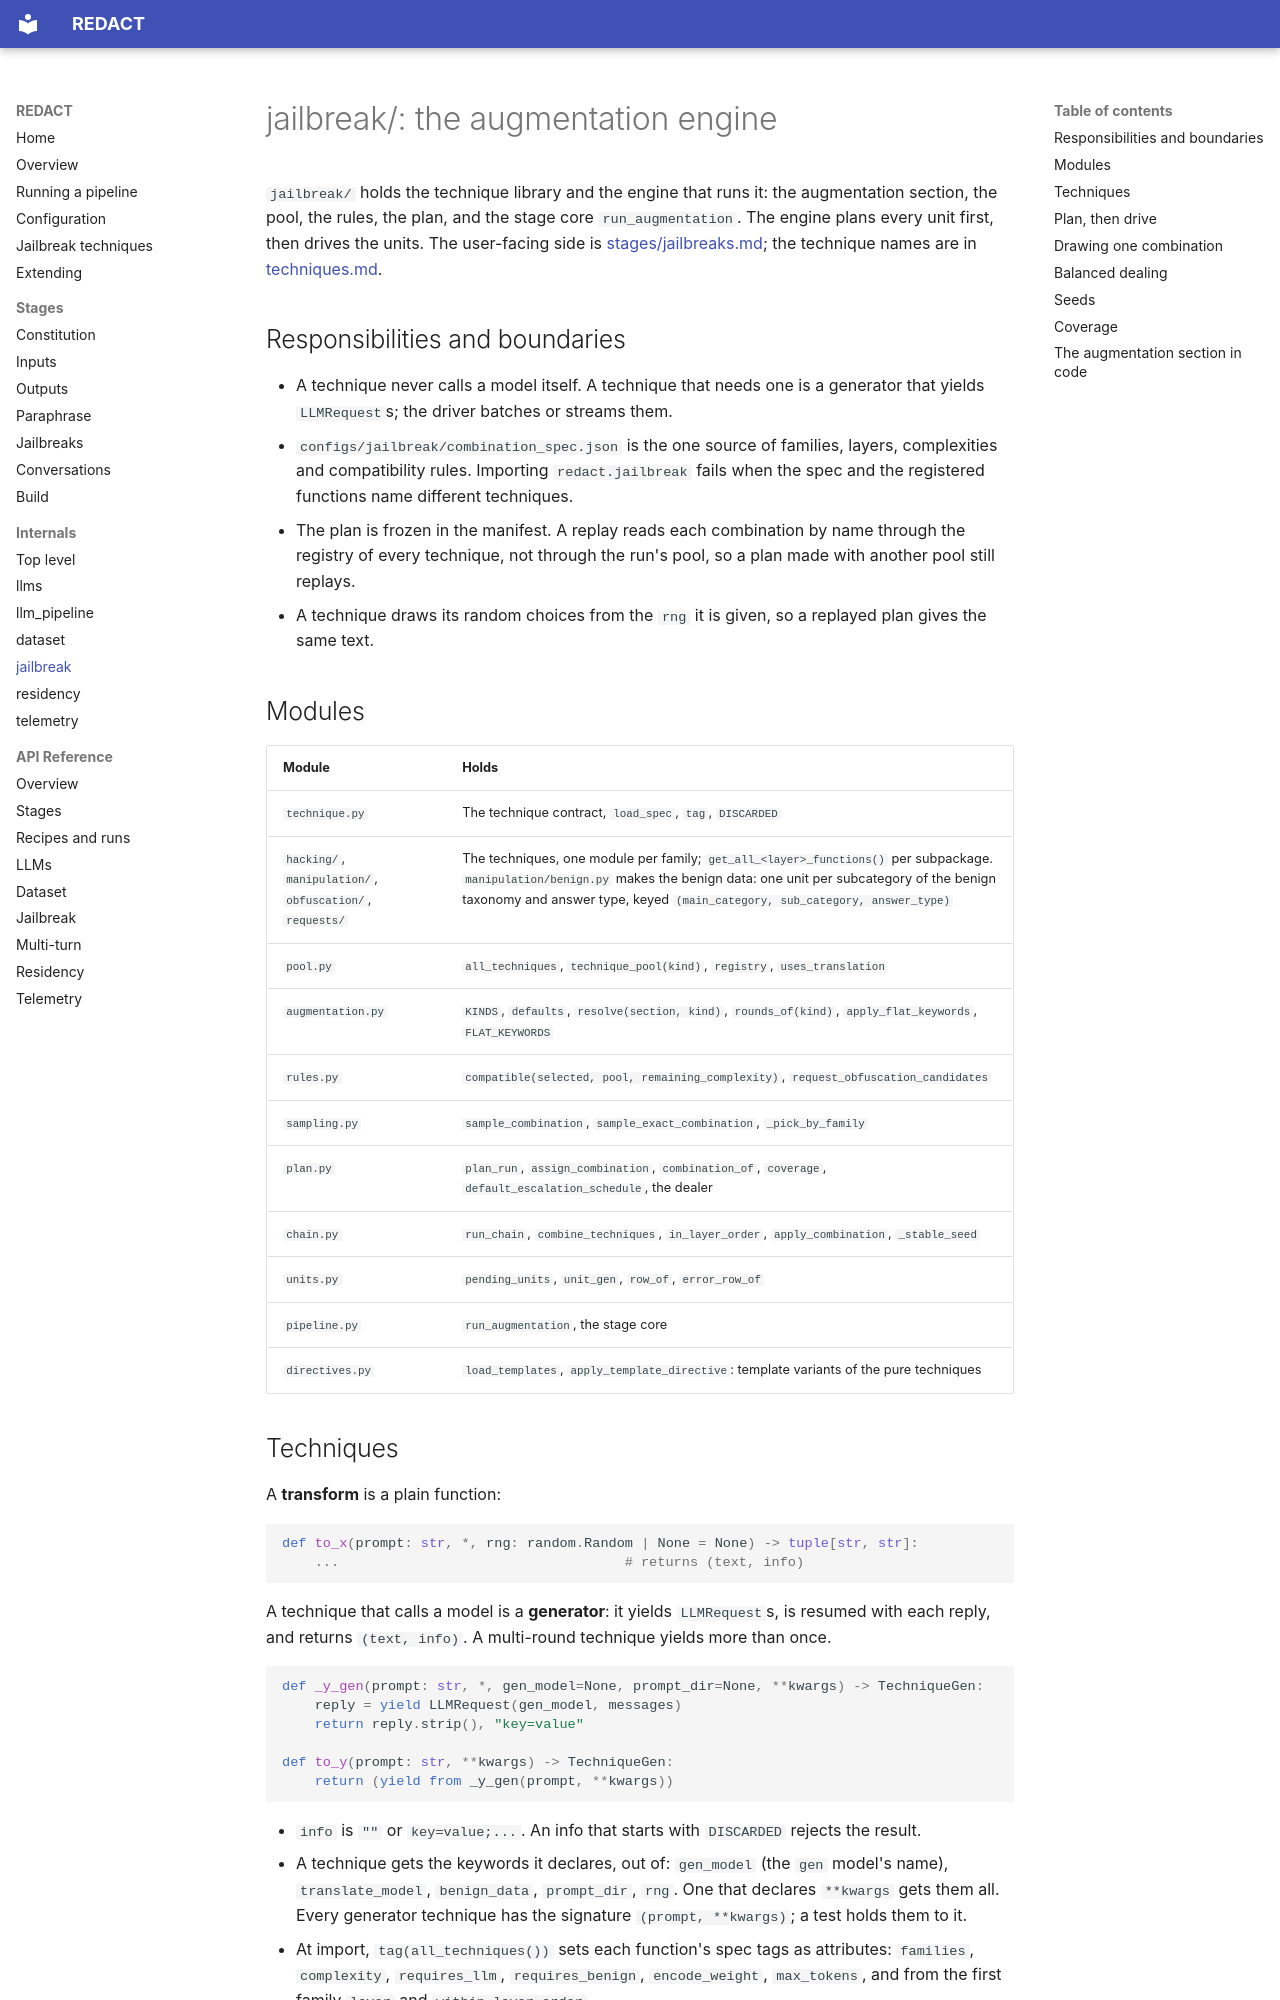

repository: CentreSecuriteIA/REDACT · page: internals/jailbreak/index.html · generator: mkdocs

# jailbreak/: the augmentation engine

`jailbreak/` holds the technique library and the engine that runs it: the
augmentation section, the pool, the rules, the plan, and the stage core
`run_augmentation`. The engine plans every unit first, then drives the
units. The user-facing side is [stages/jailbreaks.md](../stages/jailbreaks.md);
the technique names are in [techniques.md](../techniques.md).

## Responsibilities and boundaries

- A technique never calls a model itself. A technique that needs one is a
  generator that yields `LLMRequest`s; the driver batches or streams them.
- `configs/jailbreak/combination_spec.json` is the one source of families,
  layers, complexities and compatibility rules. Importing `redact.jailbreak`
  fails when the spec and the registered functions name different
  techniques.
- The plan is frozen in the manifest. A replay reads each combination by
  name through the registry of every technique, not through the run's pool,
  so a plan made with another pool still replays.
- A technique draws its random choices from the `rng` it is given, so a
  replayed plan gives the same text.

## Modules

| Module | Holds |
|---|---|
| `technique.py` | The technique contract, `load_spec`, `tag`, `DISCARDED` |
| `hacking/`, `manipulation/`, `obfuscation/`, `requests/` | The techniques, one module per family; `get_all_<layer>_functions()` per subpackage. `manipulation/benign.py` makes the benign data: one unit per subcategory of the benign taxonomy and answer type, keyed `(main_category, sub_category, answer_type)` |
| `pool.py` | `all_techniques`, `technique_pool(kind)`, `registry`, `uses_translation` |
| `augmentation.py` | `KINDS`, `defaults`, `resolve(section, kind)`, `rounds_of(kind)`, `apply_flat_keywords`, `FLAT_KEYWORDS` |
| `rules.py` | `compatible(selected, pool, remaining_complexity)`, `request_obfuscation_candidates` |
| `sampling.py` | `sample_combination`, `sample_exact_combination`, `_pick_by_family` |
| `plan.py` | `plan_run`, `assign_combination`, `combination_of`, `coverage`, `default_escalation_schedule`, the dealer |
| `chain.py` | `run_chain`, `combine_techniques`, `in_layer_order`, `apply_combination`, `_stable_seed` |
| `units.py` | `pending_units`, `unit_gen`, `row_of`, `error_row_of` |
| `pipeline.py` | `run_augmentation`, the stage core |
| `directives.py` | `load_templates`, `apply_template_directive`: template variants of the pure techniques |
